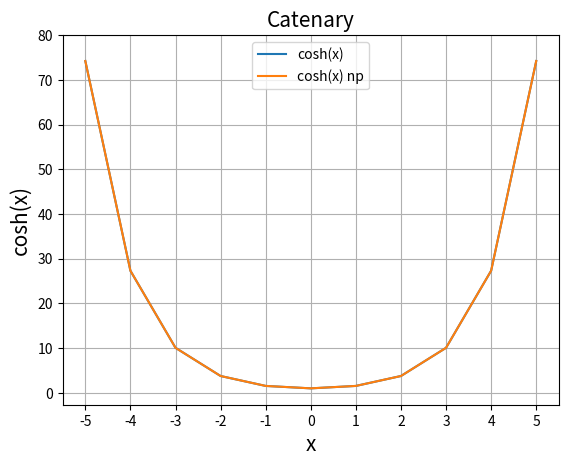

This figure's Python source:
#!/usr/bin/env python
# coding: utf-8

# In[ ]:


from math import cosh
import numpy as np
from matplotlib import pyplot as plt

x_values = list(range(-5, 6))
y_values = []
for x in x_values:
    y = cosh(x)
    y_values.append(y)

x_values_np = np.arange(-5, 6, 1)
y_values_np = np.cosh(x_values_np)


plt.plot(x_values, y_values, label="cosh(x)")
plt.plot(x_values_np, y_values_np, label="cosh(x) np")
plt.grid()
plt.title("Catenary", fontsize=15)
plt.xlabel("x", fontsize=15)
plt.ylabel("cosh(x)", fontsize=15)
plt.xticks(range(-5, 6, 1))
plt.yticks(range(0, 81, 10))
plt.legend()
plt.show()
